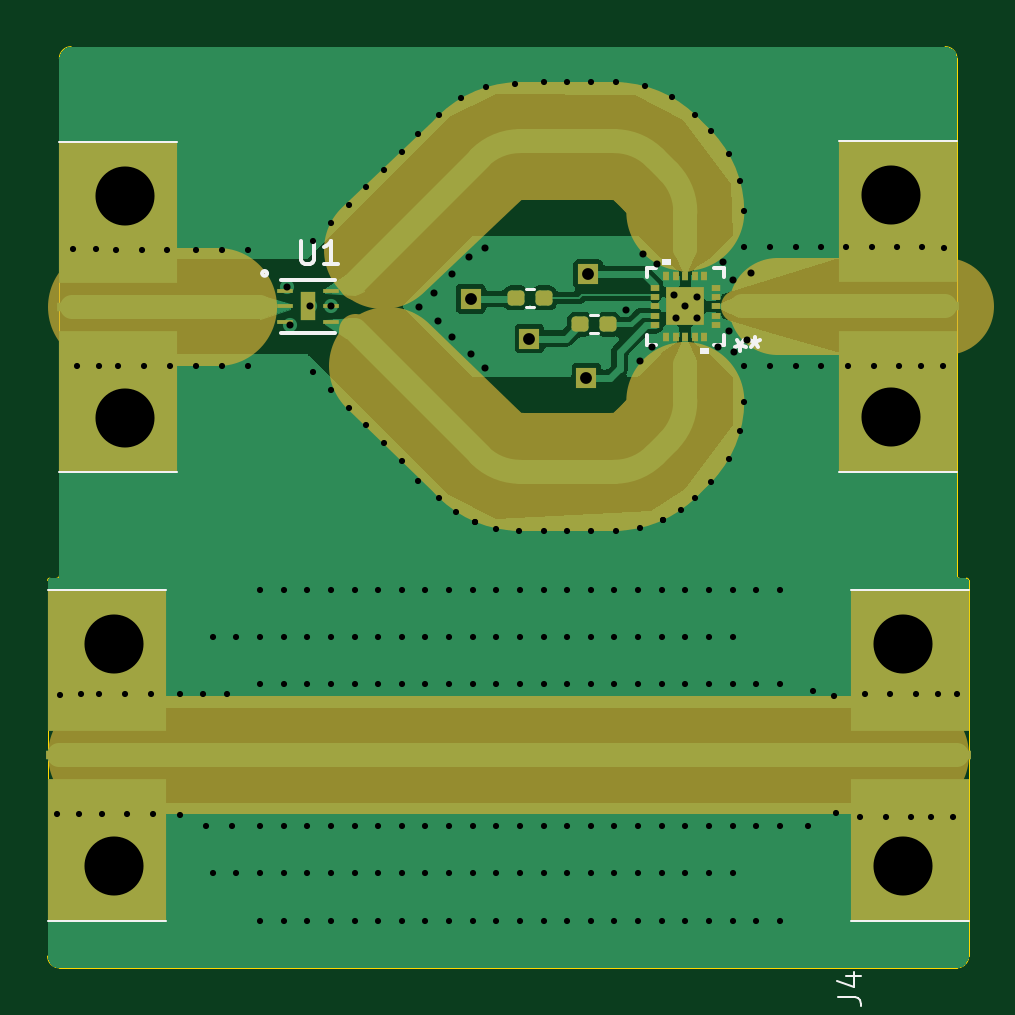
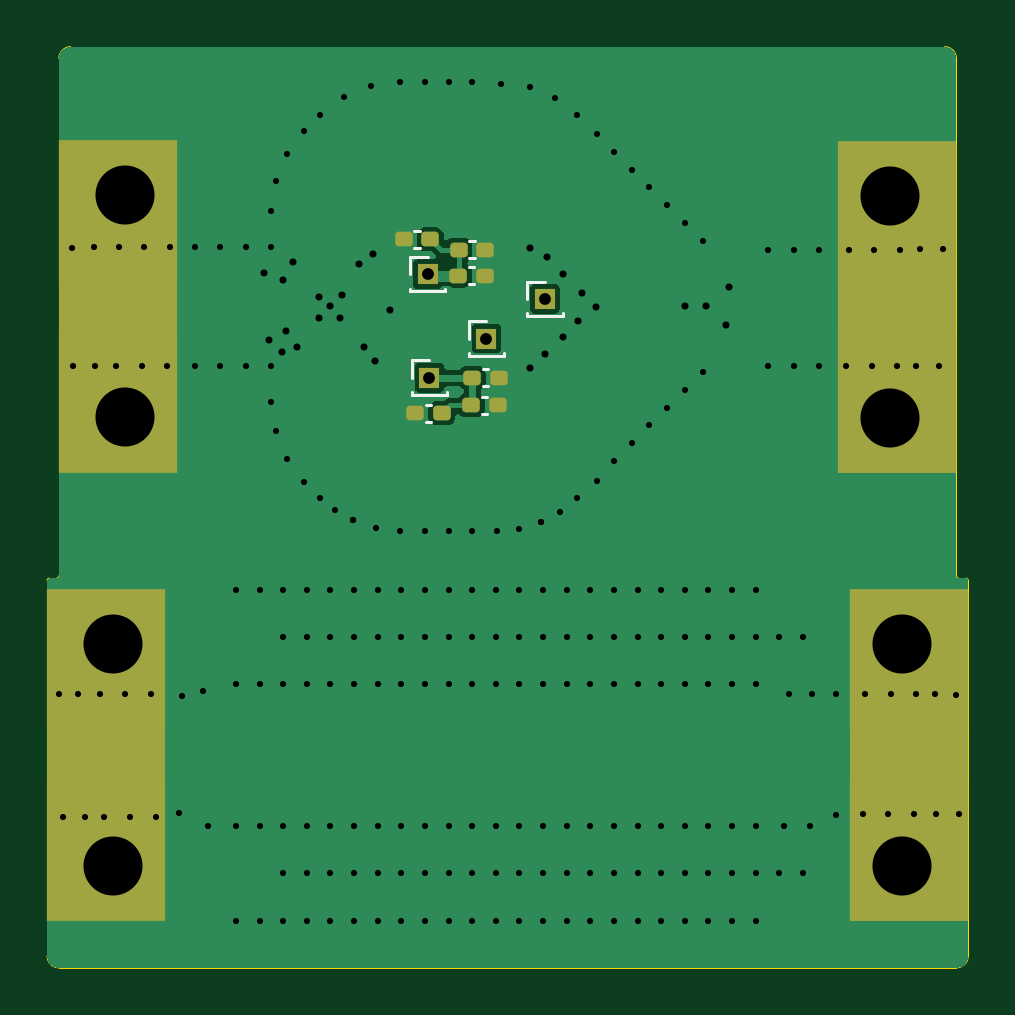
Circuit board: 10 layer files. Board 39.0 x 39.0 mm.
- bottom_copper: pwm_radar-B_Cu.gbr (24141 bytes)
- bottom_mask: pwm_radar-B_Mask.gbr (2314 bytes)
- paste: pwm_radar-B_Paste.gbr (1629 bytes)
- bottom_silk: pwm_radar-B_Silkscreen.gbr (2593 bytes)
- outline: pwm_radar-Edge_Cuts.gbr (1658 bytes)
- top_copper: pwm_radar-F_Cu.gbr (38761 bytes)
- top_mask: pwm_radar-F_Mask.gbr (5006 bytes)
- paste: pwm_radar-F_Paste.gbr (2329 bytes)
- top_silk: pwm_radar-F_Silkscreen.gbr (3767 bytes)
- drill: pwm_radar.drl (4477 bytes)

=== bottom_copper: pwm_radar-B_Cu.gbr (24141 bytes, source omitted) ===
=== bottom_mask: pwm_radar-B_Mask.gbr (2314 bytes, source withheld) ===
=== paste: pwm_radar-B_Paste.gbr (1629 bytes, source withheld) ===
=== bottom_silk: pwm_radar-B_Silkscreen.gbr ===
%TF.GenerationSoftware,KiCad,Pcbnew,9.0.2*%
%TF.CreationDate,2026-06-25T15:34:41-05:00*%
%TF.ProjectId,pwm_radar,70776d5f-7261-4646-9172-2e6b69636164,rev?*%
%TF.SameCoordinates,Original*%
%TF.FileFunction,Legend,Bot*%
%TF.FilePolarity,Positive*%
%FSLAX46Y46*%
G04 Gerber Fmt 4.6, Leading zero omitted, Abs format (unit mm)*
G04 Created by KiCad (PCBNEW 9.0.2) date 2026-06-25 15:34:41*
%MOMM*%
%LPD*%
G01*
G04 APERTURE LIST*
%ADD10C,0.120000*%
G04 APERTURE END LIST*
D10*
%TO.C,J8*%
X109065000Y-60755000D02*
X109065000Y-60630000D01*
X109124435Y-60755000D02*
X109065000Y-60755000D01*
X110555000Y-59285000D02*
X109810000Y-59285000D01*
X110555000Y-60020000D02*
X110555000Y-59285000D01*
X110555000Y-60755000D02*
X109065000Y-60755000D01*
X110555000Y-60755000D02*
X110495565Y-60755000D01*
X110555000Y-60755000D02*
X110555000Y-60630000D01*
%TO.C,C3*%
X108135835Y-55330000D02*
X107904165Y-55330000D01*
X108135835Y-56050000D02*
X107904165Y-56050000D01*
%TO.C,J2*%
X104175000Y-57415000D02*
X104175000Y-57290000D01*
X104234435Y-57415000D02*
X104175000Y-57415000D01*
X105665000Y-55945000D02*
X104920000Y-55945000D01*
X105665000Y-56680000D02*
X105665000Y-55945000D01*
X105665000Y-57415000D02*
X104175000Y-57415000D01*
X105665000Y-57415000D02*
X105605565Y-57415000D01*
X105665000Y-57415000D02*
X105665000Y-57290000D01*
%TO.C,J3*%
X109145000Y-56365000D02*
X109145000Y-56240000D01*
X109204435Y-56365000D02*
X109145000Y-56365000D01*
X110635000Y-54895000D02*
X109890000Y-54895000D01*
X110635000Y-55630000D02*
X110635000Y-54895000D01*
X110635000Y-56365000D02*
X109145000Y-56365000D01*
X110635000Y-56365000D02*
X110575565Y-56365000D01*
X110635000Y-56365000D02*
X110635000Y-56240000D01*
%TO.C,C2*%
X108125835Y-54240000D02*
X107894165Y-54240000D01*
X108125835Y-54960000D02*
X107894165Y-54960000D01*
%TO.C,C5*%
X107585835Y-60820000D02*
X107354165Y-60820000D01*
X107585835Y-61540000D02*
X107354165Y-61540000D01*
%TO.C,C1*%
X110224165Y-53800000D02*
X110455835Y-53800000D01*
X110224165Y-54520000D02*
X110455835Y-54520000D01*
%TO.C,C4*%
X107545835Y-59660000D02*
X107314165Y-59660000D01*
X107545835Y-60380000D02*
X107314165Y-60380000D01*
%TO.C,J7*%
X106655000Y-59095000D02*
X106655000Y-58970000D01*
X106714435Y-59095000D02*
X106655000Y-59095000D01*
X108145000Y-57625000D02*
X107400000Y-57625000D01*
X108145000Y-58360000D02*
X108145000Y-57625000D01*
X108145000Y-59095000D02*
X106655000Y-59095000D01*
X108145000Y-59095000D02*
X108085565Y-59095000D01*
X108145000Y-59095000D02*
X108145000Y-58970000D01*
%TO.C,C6*%
X109744165Y-61160000D02*
X109975835Y-61160000D01*
X109744165Y-61880000D02*
X109975835Y-61880000D01*
%TD*%
M02*

=== outline: pwm_radar-Edge_Cuts.gbr ===
%TF.GenerationSoftware,KiCad,Pcbnew,9.0.2*%
%TF.CreationDate,2026-06-25T15:34:41-05:00*%
%TF.ProjectId,pwm_radar,70776d5f-7261-4646-9172-2e6b69636164,rev?*%
%TF.SameCoordinates,Original*%
%TF.FileFunction,Profile,NP*%
%FSLAX46Y46*%
G04 Gerber Fmt 4.6, Leading zero omitted, Abs format (unit mm)*
G04 Created by KiCad (PCBNEW 9.0.2) date 2026-06-25 15:34:41*
%MOMM*%
%LPD*%
G01*
G04 APERTURE LIST*
%TA.AperFunction,Profile*%
%ADD10C,0.050000*%
%TD*%
G04 APERTURE END LIST*
D10*
X87000000Y-68600000D02*
G75*
G02*
X87100000Y-68500000I100000J0D01*
G01*
X87000000Y-84500000D02*
X87000000Y-68600000D01*
X87100000Y-68500000D02*
X87400000Y-68500000D01*
X87500000Y-46500000D02*
G75*
G02*
X88000000Y-46000000I500000J0D01*
G01*
X87500000Y-47500000D02*
X87500000Y-46500000D01*
X87500000Y-47500000D02*
X87500000Y-67500000D01*
X87500000Y-68400000D02*
G75*
G02*
X87400000Y-68500000I-100000J0D01*
G01*
X87500000Y-68400000D02*
X87500000Y-67500000D01*
X87500000Y-85000000D02*
G75*
G02*
X87000000Y-84500000I0J500000D01*
G01*
X88000000Y-46000000D02*
X125000000Y-46000000D01*
X125000000Y-46000000D02*
G75*
G02*
X125500000Y-46500000I0J-500000D01*
G01*
X125500000Y-47500000D02*
X125500000Y-46500000D01*
X125500000Y-47500000D02*
X125500000Y-66500000D01*
X125500000Y-66500000D02*
X125500000Y-68400000D01*
X125500000Y-85000000D02*
X87500000Y-85000000D01*
X125600000Y-68500000D02*
G75*
G02*
X125500000Y-68400000I0J100000D01*
G01*
X125900000Y-68500000D02*
X125600000Y-68500000D01*
X125900000Y-68500000D02*
G75*
G02*
X126000000Y-68600000I0J-100000D01*
G01*
X126000000Y-68600000D02*
X126000000Y-84500000D01*
X126000000Y-84500000D02*
G75*
G02*
X125500000Y-85000000I-500000J0D01*
G01*
M02*

=== top_copper: pwm_radar-F_Cu.gbr (38761 bytes, source omitted) ===
=== top_mask: pwm_radar-F_Mask.gbr ===
%TF.GenerationSoftware,KiCad,Pcbnew,9.0.2*%
%TF.CreationDate,2026-06-25T15:34:41-05:00*%
%TF.ProjectId,pwm_radar,70776d5f-7261-4646-9172-2e6b69636164,rev?*%
%TF.SameCoordinates,Original*%
%TF.FileFunction,Soldermask,Top*%
%TF.FilePolarity,Negative*%
%FSLAX46Y46*%
G04 Gerber Fmt 4.6, Leading zero omitted, Abs format (unit mm)*
G04 Created by KiCad (PCBNEW 9.0.2) date 2026-06-25 15:34:41*
%MOMM*%
%LPD*%
G01*
G04 APERTURE LIST*
G04 Aperture macros list*
%AMRoundRect*
0 Rectangle with rounded corners*
0 $1 Rounding radius*
0 $2 $3 $4 $5 $6 $7 $8 $9 X,Y pos of 4 corners*
0 Add a 4 corners polygon primitive as box body*
4,1,4,$2,$3,$4,$5,$6,$7,$8,$9,$2,$3,0*
0 Add four circle primitives for the rounded corners*
1,1,$1+$1,$2,$3*
1,1,$1+$1,$4,$5*
1,1,$1+$1,$6,$7*
1,1,$1+$1,$8,$9*
0 Add four rect primitives between the rounded corners*
20,1,$1+$1,$2,$3,$4,$5,0*
20,1,$1+$1,$4,$5,$6,$7,0*
20,1,$1+$1,$6,$7,$8,$9,0*
20,1,$1+$1,$8,$9,$2,$3,0*%
G04 Aperture macros list end*
%ADD10C,5.000000*%
%ADD11C,1.400000*%
%ADD12C,4.100000*%
%ADD13R,5.200000X0.400000*%
%ADD14R,5.000000X6.000000*%
%ADD15R,0.660400X0.203200*%
%ADD16R,0.609600X1.193800*%
%ADD17RoundRect,0.160000X0.197500X0.160000X-0.197500X0.160000X-0.197500X-0.160000X0.197500X-0.160000X0*%
%ADD18R,0.400000X0.250000*%
%ADD19R,0.250000X0.400000*%
%ADD20R,1.600000X1.600000*%
%ADD21R,0.850000X0.850000*%
G04 APERTURE END LIST*
D10*
X89500000Y-57025000D02*
X94200000Y-57025000D01*
D11*
X89500000Y-76000000D02*
X123500000Y-76000000D01*
D10*
X89500000Y-76000000D02*
X123500000Y-76000000D01*
D11*
X90075000Y-57025000D02*
X95975000Y-57025000D01*
X105292893Y-50707106D02*
X100000000Y-56000000D01*
D10*
X105292893Y-50707106D02*
X101200000Y-54600000D01*
D11*
X105292892Y-50707105D02*
G75*
G02*
X107000000Y-49999994I1707108J-1707095D01*
G01*
D10*
X105292892Y-50707105D02*
G75*
G02*
X107000000Y-49999994I1707108J-1707095D01*
G01*
D11*
X105292893Y-63292893D02*
X100000000Y-58000000D01*
D10*
X105292893Y-63292893D02*
X101400000Y-59500000D01*
D11*
X107000000Y-50000000D02*
X111000000Y-50000000D01*
D10*
X107000000Y-50000000D02*
X111000000Y-50000000D01*
D11*
X107000000Y-63999999D02*
G75*
G02*
X105292897Y-63292889I0J2414199D01*
G01*
D10*
X107000000Y-63999999D02*
G75*
G02*
X105292897Y-63292889I0J2414199D01*
G01*
D11*
X107000000Y-64000000D02*
X111000000Y-64000000D01*
D10*
X107000000Y-64000000D02*
X111000000Y-64000000D01*
D11*
X111000000Y-49999998D02*
G75*
G02*
X112707105Y-50707107I0J-2414202D01*
G01*
D10*
X111000000Y-49999998D02*
G75*
G02*
X112707105Y-50707107I0J-2414202D01*
G01*
D11*
X112707106Y-63292892D02*
G75*
G02*
X111000000Y-64000003I-1707106J1707092D01*
G01*
D10*
X112707106Y-63292892D02*
G75*
G02*
X111000000Y-64000003I-1707106J1707092D01*
G01*
D11*
X112707106Y-63292892D02*
X113292893Y-62707106D01*
D10*
X112707106Y-63292892D02*
X113292893Y-62707106D01*
D11*
X113292893Y-51292893D02*
X112707106Y-50707106D01*
D10*
X113292893Y-51292893D02*
X112707106Y-50707106D01*
D11*
X113292893Y-51292893D02*
G75*
G02*
X114000004Y-53000000I-1707093J-1707107D01*
G01*
D10*
X113292893Y-51292893D02*
G75*
G02*
X114000004Y-53000000I-1707093J-1707107D01*
G01*
D11*
X114000000Y-53000000D02*
X114000000Y-54814001D01*
X114000000Y-61000000D02*
G75*
G02*
X113292891Y-62707104I-2414200J0D01*
G01*
D10*
X114000000Y-61000000D02*
G75*
G02*
X113292891Y-62707104I-2414200J0D01*
G01*
D11*
X114000000Y-61000000D02*
X114000000Y-59185999D01*
X123000000Y-57000000D02*
X116185999Y-57000000D01*
D12*
X123000000Y-57000000D02*
X117900000Y-57000000D01*
X123000000Y-57000000D02*
X125000000Y-57000000D01*
D13*
%TO.C,J4*%
X123500000Y-76000000D03*
D14*
X123500000Y-80025000D03*
X123500000Y-71975000D03*
%TD*%
D13*
%TO.C,J6*%
X123000000Y-57000000D03*
D14*
X123000000Y-61025000D03*
X123000000Y-52975000D03*
%TD*%
D13*
%TO.C,J1*%
X90000000Y-57025000D03*
D14*
X90000000Y-53000000D03*
X90000000Y-61050000D03*
%TD*%
D13*
%TO.C,J5*%
X89500000Y-76000000D03*
D14*
X89500000Y-71975000D03*
X89500000Y-80025000D03*
%TD*%
D15*
%TO.C,U1*%
X97044200Y-56339600D03*
X97044200Y-57000000D03*
X97044200Y-57660400D03*
X99000000Y-57660400D03*
X99000000Y-57000000D03*
X99000000Y-56339600D03*
D16*
X98022100Y-57000000D03*
%TD*%
D17*
%TO.C,R2*%
X110737500Y-57760000D03*
X109542500Y-57760000D03*
%TD*%
D18*
%TO.C,U2*%
X115284999Y-57800001D03*
X115284999Y-57399999D03*
X115284999Y-57000000D03*
X115284999Y-56600001D03*
X115284999Y-56199999D03*
D19*
X114800001Y-55715001D03*
X114399999Y-55715001D03*
X114000000Y-55715001D03*
X113600001Y-55715001D03*
X113199999Y-55715001D03*
D18*
X112715001Y-56199999D03*
X112715001Y-56600001D03*
X112715001Y-57000000D03*
X112715001Y-57399999D03*
X112715001Y-57800001D03*
D19*
X113199999Y-58284999D03*
X113600001Y-58284999D03*
X114000000Y-58284999D03*
X114399999Y-58284999D03*
X114800001Y-58284999D03*
D20*
X114000000Y-57000000D03*
%TD*%
D17*
%TO.C,R1*%
X108017500Y-56630000D03*
X106822500Y-56630000D03*
%TD*%
D21*
%TO.C,J8*%
X109810000Y-60020000D03*
%TD*%
%TO.C,J2*%
X104920000Y-56680000D03*
%TD*%
%TO.C,J3*%
X109890000Y-55630000D03*
%TD*%
%TO.C,J7*%
X107400000Y-58360000D03*
%TD*%
M02*

=== paste: pwm_radar-F_Paste.gbr (2329 bytes, source withheld) ===
=== top_silk: pwm_radar-F_Silkscreen.gbr ===
%TF.GenerationSoftware,KiCad,Pcbnew,9.0.2*%
%TF.CreationDate,2026-06-25T15:34:41-05:00*%
%TF.ProjectId,pwm_radar,70776d5f-7261-4646-9172-2e6b69636164,rev?*%
%TF.SameCoordinates,Original*%
%TF.FileFunction,Legend,Top*%
%TF.FilePolarity,Positive*%
%FSLAX46Y46*%
G04 Gerber Fmt 4.6, Leading zero omitted, Abs format (unit mm)*
G04 Created by KiCad (PCBNEW 9.0.2) date 2026-06-25 15:34:41*
%MOMM*%
%LPD*%
G01*
G04 APERTURE LIST*
%ADD10C,0.100000*%
%ADD11C,0.150000*%
%ADD12C,0.152400*%
%ADD13C,0.120000*%
%ADD14C,0.000000*%
G04 APERTURE END LIST*
D10*
X120457419Y-86233333D02*
X121171704Y-86233333D01*
X121171704Y-86233333D02*
X121314561Y-86280952D01*
X121314561Y-86280952D02*
X121409800Y-86376190D01*
X121409800Y-86376190D02*
X121457419Y-86519047D01*
X121457419Y-86519047D02*
X121457419Y-86614285D01*
X120790752Y-85328571D02*
X121457419Y-85328571D01*
X120409800Y-85566666D02*
X121124085Y-85804761D01*
X121124085Y-85804761D02*
X121124085Y-85185714D01*
D11*
X97710195Y-54214819D02*
X97710195Y-55024342D01*
X97710195Y-55024342D02*
X97757814Y-55119580D01*
X97757814Y-55119580D02*
X97805433Y-55167200D01*
X97805433Y-55167200D02*
X97900671Y-55214819D01*
X97900671Y-55214819D02*
X98091147Y-55214819D01*
X98091147Y-55214819D02*
X98186385Y-55167200D01*
X98186385Y-55167200D02*
X98234004Y-55119580D01*
X98234004Y-55119580D02*
X98281623Y-55024342D01*
X98281623Y-55024342D02*
X98281623Y-54214819D01*
X99281623Y-55214819D02*
X98710195Y-55214819D01*
X98995909Y-55214819D02*
X98995909Y-54214819D01*
X98995909Y-54214819D02*
X98900671Y-54357676D01*
X98900671Y-54357676D02*
X98805433Y-54452914D01*
X98805433Y-54452914D02*
X98710195Y-54500533D01*
X116329999Y-58865180D02*
X116329999Y-58627085D01*
X116568094Y-58722323D02*
X116329999Y-58627085D01*
X116329999Y-58627085D02*
X116091904Y-58722323D01*
X116472856Y-58436609D02*
X116329999Y-58627085D01*
X116329999Y-58627085D02*
X116187142Y-58436609D01*
X116940000Y-58284819D02*
X116940000Y-58522914D01*
X116701905Y-58427676D02*
X116940000Y-58522914D01*
X116940000Y-58522914D02*
X117178095Y-58427676D01*
X116797143Y-58713390D02*
X116940000Y-58522914D01*
X116940000Y-58522914D02*
X117082857Y-58713390D01*
D10*
%TO.C,J4*%
X126000000Y-83000000D02*
X121000000Y-83000000D01*
X121000000Y-69000000D02*
X126000000Y-69000000D01*
%TO.C,J6*%
X125500000Y-64000000D02*
X120500000Y-64000000D01*
X120500000Y-50000000D02*
X125500000Y-50000000D01*
%TO.C,J1*%
X87500000Y-50025000D02*
X92500000Y-50025000D01*
X92500000Y-64025000D02*
X87500000Y-64025000D01*
%TO.C,J5*%
X87000000Y-69000000D02*
X92000000Y-69000000D01*
X92000000Y-83000000D02*
X87000000Y-83000000D01*
D12*
%TO.C,U1*%
X96891800Y-58130300D02*
X99152400Y-58130300D01*
X99152400Y-55869700D02*
X96891800Y-55869700D01*
X96293700Y-55600000D02*
G75*
G02*
X96090500Y-55600000I-101600J0D01*
G01*
X96090500Y-55600000D02*
G75*
G02*
X96293700Y-55600000I101600J0D01*
G01*
D13*
%TO.C,R2*%
X110307621Y-57380000D02*
X109972379Y-57380000D01*
X110307621Y-58140000D02*
X109972379Y-58140000D01*
D12*
%TO.C,U2*%
X112373000Y-55373000D02*
X112373000Y-55774081D01*
X112373000Y-58225919D02*
X112373000Y-58627000D01*
X112373000Y-58627000D02*
X112774081Y-58627000D01*
X112774081Y-55373000D02*
X112373000Y-55373000D01*
X115225919Y-58627000D02*
X115627000Y-58627000D01*
X115627000Y-55373000D02*
X115225919Y-55373000D01*
X115627000Y-55774081D02*
X115627000Y-55373000D01*
X115627000Y-58627000D02*
X115627000Y-58225919D01*
D14*
G36*
X113390499Y-55260999D02*
G01*
X113009499Y-55260999D01*
X113009499Y-55006999D01*
X113390499Y-55006999D01*
X113390499Y-55260999D01*
G37*
G36*
X114990501Y-58993001D02*
G01*
X114609501Y-58993001D01*
X114609501Y-58739001D01*
X114990501Y-58739001D01*
X114990501Y-58993001D01*
G37*
D13*
%TO.C,R1*%
X107587621Y-56250000D02*
X107252379Y-56250000D01*
X107587621Y-57010000D02*
X107252379Y-57010000D01*
%TD*%
M02*

=== drill: pwm_radar.drl ===
M48
; DRILL file {KiCad 9.0.2} date 2026-06-25T16:30:10-0500
; FORMAT={-:-/ absolute / metric / decimal}
; #@! TF.CreationDate,2026-06-25T16:30:10-05:00
; #@! TF.GenerationSoftware,Kicad,Pcbnew,9.0.2
; #@! TF.FileFunction,MixedPlating,1,2
FMAT,2
METRIC
; #@! TA.AperFunction,Plated,PTH,ViaDrill
T1C0.260
; #@! TA.AperFunction,Plated,PTH,ViaDrill
T2C0.300
; #@! TA.AperFunction,Plated,PTH,ComponentDrill
T3C0.500
; #@! TA.AperFunction,Plated,PTH,ComponentDrill
T4C2.500
%
G90
G05
T1
X87.41Y-78.49
X87.54Y-73.43
X88.07Y-54.57
X88.24Y-59.5
X88.35Y-78.49
X88.4Y-73.42
X89.04Y-54.57
X89.2Y-59.5
X89.2Y-73.4
X89.3Y-78.5
X89.9Y-54.6
X90.0Y-59.5
X90.283Y-73.4
X90.383Y-78.5
X90.983Y-54.6
X91.083Y-59.5
X91.367Y-73.4
X91.467Y-78.5
X92.067Y-54.6
X92.167Y-59.5
X92.6Y-73.4
X92.6Y-78.533
X93.3Y-54.6
X93.3Y-59.5
X93.6Y-73.4
X93.7Y-79.0
X94.0Y-71.0
X94.0Y-81.0
X94.383Y-54.6
X94.383Y-59.5
X94.6Y-73.4
X94.8Y-79.0
X95.0Y-71.0
X95.0Y-81.0
X95.467Y-54.6
X95.467Y-59.5
X96.0Y-69.0
X96.0Y-71.0
X96.0Y-73.0
X96.0Y-79.0
X96.0Y-81.0
X96.0Y-83.0
X97.0Y-69.0
X97.0Y-71.0
X97.0Y-73.0
X97.0Y-79.0
X97.0Y-81.0
X97.0Y-83.0
X98.0Y-69.0
X98.0Y-71.0
X98.0Y-73.0
X98.0Y-79.0
X98.0Y-81.0
X98.0Y-83.0
X98.232Y-54.232
X98.232Y-59.768
X98.988Y-53.476
X98.988Y-60.524
X99.0Y-69.0
X99.0Y-71.0
X99.0Y-73.0
X99.0Y-79.0
X99.0Y-81.0
X99.0Y-83.0
X99.744Y-52.72
X99.744Y-61.28
X100.0Y-69.0
X100.0Y-71.0
X100.0Y-73.0
X100.0Y-79.0
X100.0Y-81.0
X100.0Y-83.0
X100.501Y-51.964
X100.501Y-62.036
X101.0Y-69.0
X101.0Y-71.0
X101.0Y-73.0
X101.0Y-79.0
X101.0Y-81.0
X101.0Y-83.0
X101.257Y-51.208
X101.257Y-62.792
X102.0Y-69.0
X102.0Y-71.0
X102.0Y-73.0
X102.0Y-79.0
X102.0Y-81.0
X102.0Y-83.0
X102.013Y-50.452
X102.013Y-63.548
X102.7Y-49.7
X102.7Y-64.4
X103.0Y-69.0
X103.0Y-71.0
X103.0Y-73.0
X103.0Y-79.0
X103.0Y-81.0
X103.0Y-83.0
X103.569Y-65.104
X103.569Y-48.896
X104.0Y-69.0
X104.0Y-71.0
X104.0Y-73.0
X104.0Y-79.0
X104.0Y-81.0
X104.0Y-83.0
X104.3Y-65.7
X104.498Y-48.185
X105.0Y-69.0
X105.0Y-71.0
X105.0Y-73.0
X105.0Y-79.0
X105.0Y-81.0
X105.0Y-83.0
X105.096Y-66.116
X105.096Y-66.116
X105.568Y-47.713
X106.0Y-66.4
X106.0Y-69.0
X106.0Y-71.0
X106.0Y-73.0
X106.0Y-79.0
X106.0Y-81.0
X106.0Y-83.0
X106.8Y-47.6
X106.939Y-66.499
X107.0Y-69.0
X107.0Y-71.0
X107.0Y-73.0
X107.0Y-79.0
X107.0Y-81.0
X107.0Y-83.0
X108.0Y-47.5
X108.0Y-66.5
X108.0Y-69.0
X108.0Y-71.0
X108.0Y-73.0
X108.0Y-79.0
X108.0Y-81.0
X108.0Y-83.0
X109.0Y-47.5
X109.0Y-66.5
X109.0Y-69.0
X109.0Y-71.0
X109.0Y-73.0
X109.0Y-79.0
X109.0Y-81.0
X109.0Y-83.0
X110.0Y-47.5
X110.0Y-66.5
X110.0Y-69.0
X110.0Y-71.0
X110.0Y-73.0
X110.0Y-79.0
X110.0Y-81.0
X110.0Y-83.0
X111.0Y-69.0
X111.0Y-71.0
X111.0Y-73.0
X111.0Y-79.0
X111.0Y-81.0
X111.0Y-83.0
X111.061Y-47.501
X111.061Y-66.499
X112.0Y-69.0
X112.0Y-71.0
X112.0Y-73.0
X112.0Y-79.0
X112.0Y-81.0
X112.0Y-83.0
X112.086Y-66.378
X112.291Y-47.673
X113.0Y-69.0
X113.0Y-71.0
X113.0Y-73.0
X113.0Y-79.0
X113.0Y-81.0
X113.0Y-83.0
X113.062Y-66.046
X113.062Y-66.046
X113.439Y-48.149
X113.8Y-65.6
X114.0Y-69.0
X114.0Y-71.0
X114.0Y-73.0
X114.0Y-79.0
X114.0Y-81.0
X114.0Y-83.0
X114.431Y-65.104
X114.431Y-48.896
X115.0Y-69.0
X115.0Y-71.0
X115.0Y-73.0
X115.0Y-79.0
X115.0Y-81.0
X115.0Y-83.0
X115.104Y-64.431
X115.104Y-49.569
X115.851Y-63.439
X115.851Y-50.561
X116.0Y-69.0
X116.0Y-71.0
X116.0Y-73.0
X116.0Y-79.0
X116.0Y-81.0
X116.0Y-83.0
X116.327Y-62.291
X116.327Y-51.709
X116.499Y-52.939
X116.499Y-61.061
X116.5Y-54.5
X116.5Y-59.5
X117.0Y-69.0
X117.0Y-73.0
X117.0Y-79.0
X117.0Y-83.0
X117.583Y-54.5
X117.583Y-59.5
X118.0Y-69.0
X118.0Y-73.0
X118.0Y-79.0
X118.0Y-83.0
X118.667Y-54.5
X118.667Y-59.5
X119.2Y-79.0
X119.4Y-73.3
X119.75Y-54.5
X119.75Y-59.5
X120.3Y-73.5
X120.4Y-78.433
X120.8Y-54.5
X120.9Y-59.5
X121.4Y-78.6
X121.6Y-73.4
X121.883Y-54.5
X121.983Y-59.5
X122.483Y-78.6
X122.683Y-73.4
X122.967Y-54.5
X123.067Y-59.5
X123.567Y-78.6
X123.767Y-73.4
X123.99Y-59.53
X124.02Y-54.5
X124.39Y-78.61
X124.7Y-73.41
X124.92Y-59.53
X124.94Y-54.52
X125.34Y-78.63
X125.5Y-73.42
T2
X97.14Y-56.18
X97.25Y-57.77
X98.1Y-57.0
X99.0Y-57.0
X102.74Y-57.01
X103.34Y-56.41
X103.54Y-57.61
X104.14Y-55.61
X104.14Y-58.31
X104.84Y-54.91
X104.94Y-59.01
X105.54Y-54.51
X105.54Y-59.61
X111.47Y-57.16
X112.1Y-59.3
X112.2Y-54.8
X112.6Y-58.7
X112.8Y-55.2
X113.5Y-56.5
X113.6Y-57.5
X114.0Y-57.0
X114.5Y-56.6
X114.5Y-57.5
X115.4Y-58.7
X115.6Y-55.1
X115.87Y-58.02
X116.0Y-55.9
X116.06Y-58.91
X116.6Y-58.4
X116.8Y-55.6
T3
X104.92Y-56.68
X107.4Y-58.36
X109.81Y-60.02
X109.89Y-55.63
T4
X89.8Y-71.3
X89.8Y-80.7
X90.3Y-52.325
X90.3Y-61.725
X122.7Y-52.3
X122.7Y-61.7
X123.2Y-71.3
X123.2Y-80.7
M30
